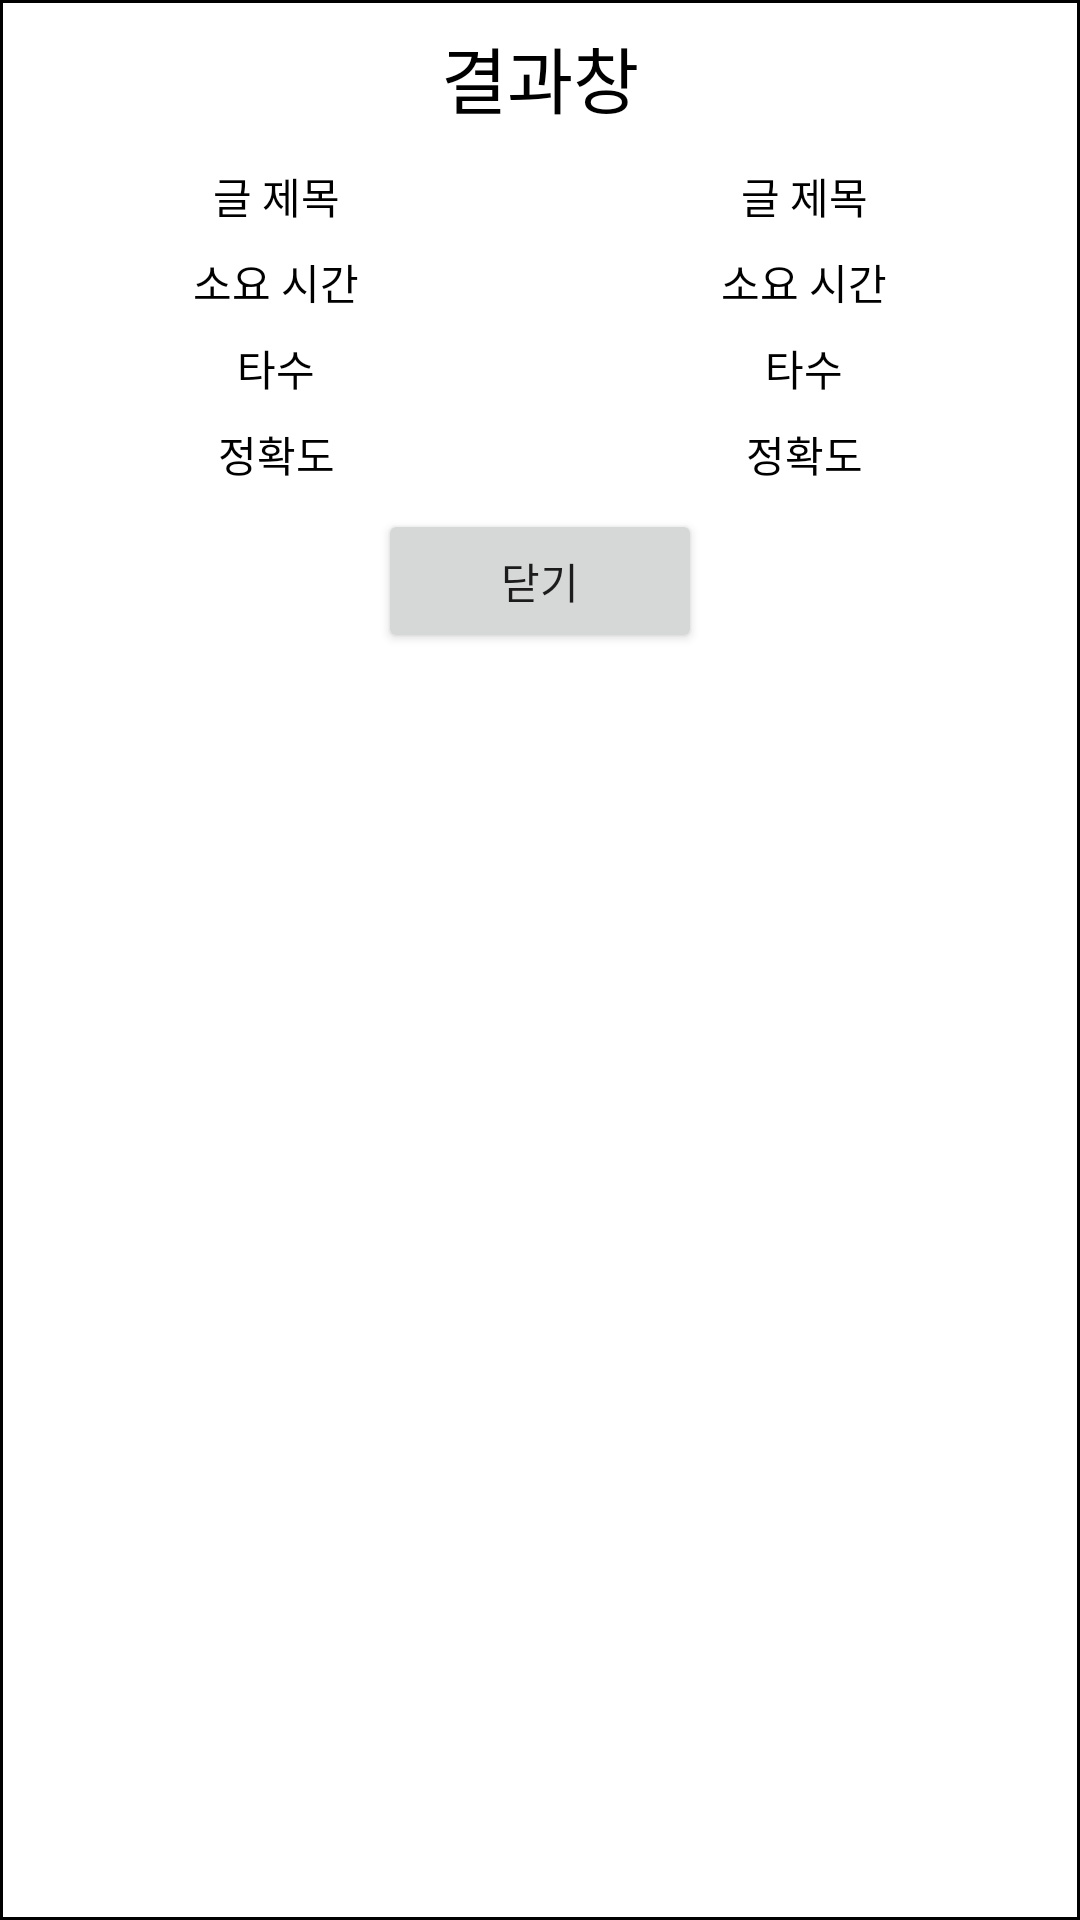

Layout XML and referenced resources for this Android screen:
<!-- AndroidManifest.xml: application theme Theme.Tpying_Practice -->
<!-- res/layout/activity_long_result.xml -->
<?xml version="1.0" encoding="utf-8"?>
<LinearLayout xmlns:android="http://schemas.android.com/apk/res/android"
    xmlns:app="http://schemas.android.com/apk/res-auto"
    xmlns:tools="http://schemas.android.com/tools"
    android:layout_width="match_parent"
    android:layout_height="match_parent"
    android:orientation="vertical"
    android:background="@drawable/border_layout"
    tools:context=".LongPracticeResultActivity">

    <TextView
        android:layout_width="match_parent"
        android:layout_height="wrap_content"
        android:gravity="center"
        android:text="결과창"
        android:textSize="24dp"
        android:textColor="@color/black"
        android:layout_margin="8dp"/>

    <LinearLayout
        android:layout_width="match_parent"
        android:layout_height="wrap_content"
        android:layout_margin="4dp"
        android:orientation="horizontal"
        android:weightSum="2">

        <TextView
            android:layout_width="0dp"
            android:layout_height="match_parent"
            android:text="글 제목"
            android:textColor="@color/black"
            android:textSize="@dimen/result_textSize"
            android:gravity="center"
            android:layout_weight="1"/>

        <TextView
            android:id="@+id/tv_result_title"
            android:layout_width="0dp"
            android:layout_height="match_parent"
            android:text="글 제목"
            android:textColor="@color/black"
            android:textSize="@dimen/result_textSize"
            android:gravity="center"
            android:layout_weight="1"/>

        </LinearLayout>

    <LinearLayout
        android:layout_width="match_parent"
        android:layout_height="wrap_content"
        android:layout_margin="4dp"
        android:orientation="horizontal"
        android:weightSum="2">

        <TextView
            android:layout_width="0dp"
            android:layout_height="match_parent"
            android:text="소요 시간"
            android:textColor="@color/black"
            android:textSize="@dimen/result_textSize"
            android:gravity="center"
            android:layout_weight="1"/>

        <TextView
            android:id="@+id/tv_result_time"
            android:layout_width="0dp"
            android:layout_height="match_parent"
            android:text="소요 시간"
            android:textColor="@color/black"
            android:textSize="@dimen/result_textSize"
            android:gravity="center"
            android:layout_weight="1"/>

    </LinearLayout>

    <LinearLayout
        android:layout_width="match_parent"
        android:layout_height="wrap_content"
        android:layout_margin="4dp"
        android:orientation="horizontal"
        android:weightSum="2">

        <TextView
            android:layout_width="0dp"
            android:layout_height="match_parent"
            android:text="타수"
            android:textColor="@color/black"
            android:textSize="@dimen/result_textSize"
            android:gravity="center"
            android:layout_weight="1"/>

        <TextView
            android:id="@+id/tv_result_type"
            android:layout_width="0dp"
            android:layout_height="match_parent"
            android:text="타수"
            android:textColor="@color/black"
            android:textSize="@dimen/result_textSize"
            android:gravity="center"
            android:layout_weight="1"/>

    </LinearLayout>

    <LinearLayout
        android:layout_width="match_parent"
        android:layout_height="wrap_content"
        android:layout_margin="4dp"
        android:orientation="horizontal"
        android:weightSum="2">

        <TextView
            android:layout_width="0dp"
            android:layout_height="match_parent"
            android:text="정확도"
            android:textColor="@color/black"
            android:textSize="@dimen/result_textSize"
            android:gravity="center"
            android:layout_weight="1"/>

        <TextView
            android:id="@+id/tv_result_acc"
            android:layout_width="0dp"
            android:layout_height="match_parent"
            android:text="정확도"
            android:textColor="@color/black"
            android:textSize="@dimen/result_textSize"
            android:gravity="center"
            android:layout_weight="1"/>

    </LinearLayout>

    <Button
        android:id="@+id/btn_result_close"
        android:layout_width="108dp"
        android:layout_height="wrap_content"
        android:layout_margin="4dp"
        android:layout_gravity="center"
        android:text="닫기"
        android:textSize="@dimen/result_textSize"/>


</LinearLayout>
<!-- resources referenced by this layout -->
<resources>
  <color name="black">#FF000000</color>
  <!-- drawable border_layout (drawable-v24) -->
  <?xml version="1.0" encoding="utf-8"?>
  <layer-list xmlns:android="http://schemas.android.com/apk/res/android">
      <item
          android:bottom="0dp"
          android:left="0dp"
          android:right="0dp"
          android:top="0dp">
          <shape android:shape="rectangle">
              <stroke
                  android:width="1dp"
                  android:color="#000000"/>
              <solid android:color="@color/white"/>
          </shape>
      </item>
  </layer-list>
  <style name="Theme.Tpying_Practice" parent="Theme.MaterialComponents.DayNight.DarkActionBar">
          
          <item name="colorPrimary">@color/purple_500</item>
          <item name="colorPrimaryVariant">@color/purple_700</item>
          <item name="colorOnPrimary">@color/white</item>
          
          <item name="colorSecondary">@color/teal_200</item>
          <item name="colorSecondaryVariant">@color/teal_700</item>
          <item name="colorOnSecondary">@color/black</item>
          
          <item name="android:statusBarColor" tools:targetApi="l">?attr/colorPrimaryVariant</item>
          
      </style>
  <color name="white">#FFFFFFFF</color>
  <color name="purple_500">#FF6200EE</color>
  <color name="purple_700">#FF3700B3</color>
  <color name="teal_200">#FF03DAC5</color>
  <color name="teal_700">#FF018786</color>
</resources>
